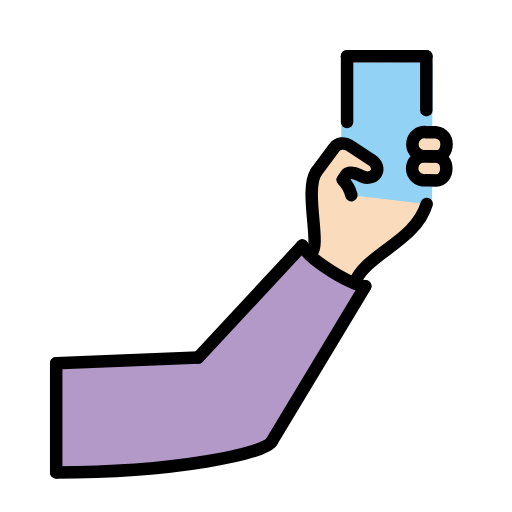
t = 0.00 s
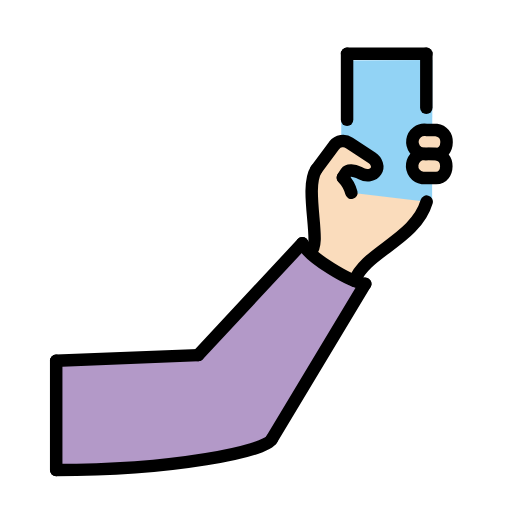
t = 0.48 s
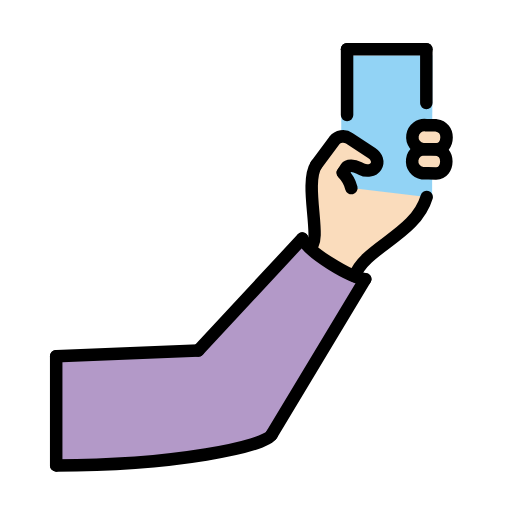
t = 1.43 s
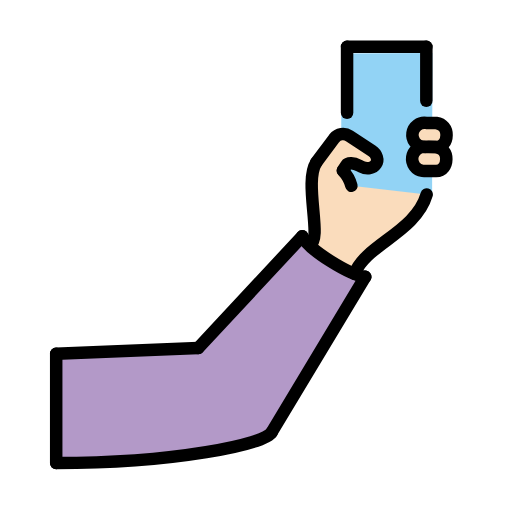
t = 1.90 s
t = 2.38 s: frame unchanged from t = 1.43 s, image omitted
t = 3.33 s: frame unchanged from t = 0.48 s, image omitted

The animated SVG that drew these frames (rendered in a browser with its animation timeline set to each time). Animation: 1 SMIL element (animateTransform=1); one cycle of 3.80 s, repeats indefinitely.

<?xml version='1.0' encoding='utf-8'?>
<svg xmlns="http://www.w3.org/2000/svg" id="emoji" viewBox="-5 -5 82 82" version="1.1" width="200" height="200" role="img">
  <title>OpenMoji: selfie: light skin tone</title><g><g id="color">
    <path fill="#B399C8" d="M4,70.6667v-17.5L26.75,52.25l16.6667-17.9167c1.0833,2.2917,7.6667,6.25,10.0833,6.5L38.5,65.75 C37.4583,67.625,23.0693,70.6667,4,70.6667z" />
    <polyline fill="#92D3F5" points="64.2079,27.8958 64.2498,4.9708 49.6758,5.0494 49.6368,26.3997" />
  </g>
  <g id="hair" />
  <g id="skin">
    <path fill="#fadcbc" d="M64.837,20.0537c1.0597,0.1522,1.6563,0.9253,1.6457,1.9381c-0.0099,0.9466-0.5375,1.9321-1.6843,1.9033 c0,0-1.2147-0.0379-1.6188-0.015c-0.1713,0.0097-0.3427,0.0192-0.5125-0.0051c-1.0597-0.1522-1.7953-1.1346-1.6431-2.1943 s1.1346-1.7953,2.1943-1.6431C63.2183,20.0376,64.837,20.0539,64.837,20.0537z" />
    <path fill="#fadcbc" d="M64.8758,16.1978c1.0597,0.1522,1.6563,0.9253,1.6457,1.9381c-0.0099,0.9466-0.5375,1.9321-1.6843,1.9033 c0,0-1.2147-0.0379-1.6188-0.015c-0.1713,0.0097-0.3427,0.0192-0.5125-0.0051c-1.0597-0.1522-1.7953-1.1346-1.6431-2.1943 s1.1346-1.7953,2.1943-1.6431C63.257,16.1818,64.8758,16.198,64.8758,16.1978z" />
    <path fill="#fadcbc" d="M51.2751,26.2517c-0.2374-0.9177-0.7139-1.7561-1.381-2.4296l0.0252-0.0391l0.5511-0.8399 c0.2598-0.396,1.1637-0.3694,2.008,0.0605l0.4053,0.2057c0.8445,0.4295,1.8686,0.2729,2.3229-0.4194 c0.4543-0.6923,0.1396-1.6255-0.6525-2.1452l-3.6001-2.3623c-0.7818-0.5361-1.8459-0.3709-2.4284,0.377l-2.8853,3.8816 c-2.0153,3.1257,1.0264,12.2507-0.9736,13.1465c1.6544,1.5527,3.2083,2.7292,7.1282,4.6602 c1.7052-4.6602,9.7468-6.5977,11.5385-12.681" />
  </g>
  <g id="skin-shadow" />
  <g id="line">
    <line x1="4" x2="4" y1="53.1667" y2="70.6667" fill="none" stroke="#000000" stroke-linecap="round" stroke-linejoin="round" stroke-miterlimit="10" stroke-width="2" />
    <line x1="26.75" x2="4" y1="52.25" y2="53.1667" fill="none" stroke="#000000" stroke-linecap="round" stroke-linejoin="round" stroke-miterlimit="10" stroke-width="2" />
    <line x1="53.5" x2="38.5" y1="40.8333" y2="65.75" fill="none" stroke="#000000" stroke-linecap="round" stroke-linejoin="round" stroke-miterlimit="10" stroke-width="2" />
    <line x1="43.4167" x2="26.75" y1="34.3333" y2="52.25" fill="none" stroke="#000000" stroke-linecap="round" stroke-linejoin="round" stroke-miterlimit="10" stroke-width="2" />
    <path fill="none" stroke="#000000" stroke-linecap="round" stroke-linejoin="round" stroke-miterlimit="10" stroke-width="2" d="M38.5,65.75c-1.0417,1.875-15.4307,4.9167-34.5,4.9167" />
    <path fill="none" stroke="#000000" stroke-linecap="round" stroke-linejoin="round" stroke-miterlimit="10" stroke-width="2" d="M43.4167,34.3333c1.0833,2.2917,7.6667,6.25,10.0833,6.5" />
    <path fill="none" stroke="#000000" stroke-linecap="round" stroke-linejoin="round" stroke-width="2" d="M49.9193,23.783 l0.5511-0.8399c0.2598-0.396,1.1637-0.3694,2.008,0.0605l0.4053,0.2057c0.8445,0.4295,1.8686,0.2729,2.3229-0.4194 c0.4543-0.6923,0.1396-1.6255-0.6525-2.1452l-3.6001-2.3623c-0.7818-0.5361-1.8459-0.3709-2.4284,0.377l-2.8853,3.8816" />
    <path fill="none" stroke="#000000" stroke-linecap="round" stroke-linejoin="round" stroke-width="2" d="M51.2751,26.2517 c-0.2374-0.9177-0.7139-1.7561-1.381-2.4296" />
    <path fill="none" stroke="#000000" stroke-linecap="round" stroke-linejoin="round" stroke-width="2" d="M45.6403,22.541 c-2.0153,3.1257,1.0264,12.2507-0.9736,13.1465" />
    <path fill="none" stroke="#000000" stroke-linecap="round" stroke-linejoin="round" stroke-width="2" d="M63.3333,27.6667 C61.5417,33.75,53.5,35.6875,51.7948,40.3477" />
    <path fill="none" stroke="#000000" stroke-linecap="round" stroke-linejoin="round" stroke-width="2" d="M64.837,20.0537 c1.0597,0.1522,1.6563,0.9253,1.6457,1.9381c-0.0099,0.9466-0.5375,1.9321-1.6843,1.9033c0,0-1.2147-0.0379-1.6188-0.015 c-0.1713,0.0097-0.3427,0.0192-0.5125-0.0051c-1.0597-0.1522-1.7953-1.1346-1.6431-2.1943s1.1346-1.7953,2.1943-1.6431 C63.2183,20.0376,64.837,20.0539,64.837,20.0537z" />
    <path fill="none" stroke="#000000" stroke-linecap="round" stroke-linejoin="round" stroke-width="2" d="M64.8758,16.1978 c1.0597,0.1522,1.6563,0.9253,1.6457,1.9381c-0.0099,0.9466-0.5375,1.9321-1.6843,1.9033c0,0-1.2147-0.0379-1.6188-0.015 c-0.1713,0.0097-0.3427,0.0192-0.5125-0.0051c-1.0597-0.1522-1.7953-1.1346-1.6431-2.1943s1.1346-1.7953,2.1943-1.6431 C63.257,16.1818,64.8758,16.198,64.8758,16.1978z" />
    <line x1="63.28" x2="63.28" y1="12.6399" y2="4" fill="none" stroke="#000000" stroke-linecap="round" stroke-linejoin="round" stroke-width="2" />
    <line x1="50.5846" x2="63.28" y1="4" y2="4" fill="none" stroke="#000000" stroke-linecap="round" stroke-linejoin="round" stroke-width="2" />
    <line x1="50.5846" x2="50.5846" y1="4" y2="14.5552" fill="none" stroke="#000000" stroke-linecap="round" stroke-linejoin="round" stroke-width="2" />
  </g>
<animateTransform attributeName="transform" type="translate" values="0 0;0 -1.5;0 0" dur="3.8s" repeatCount="indefinite" /></g></svg>
